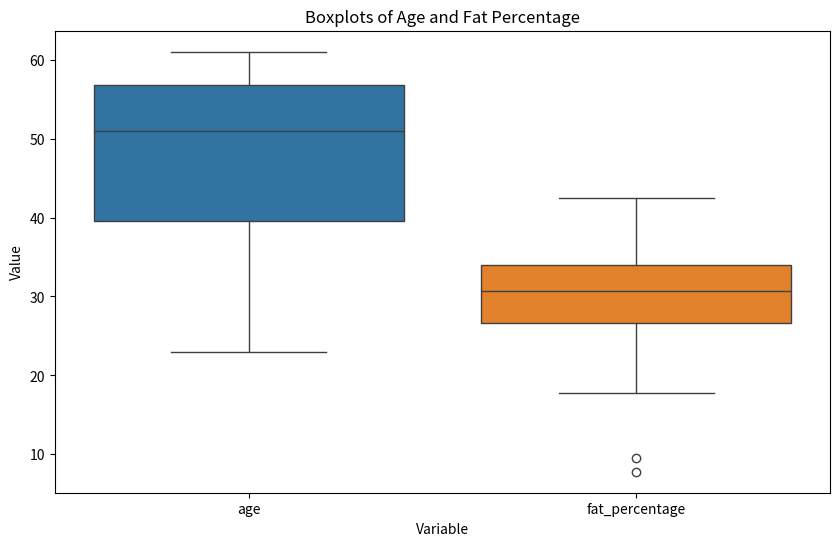
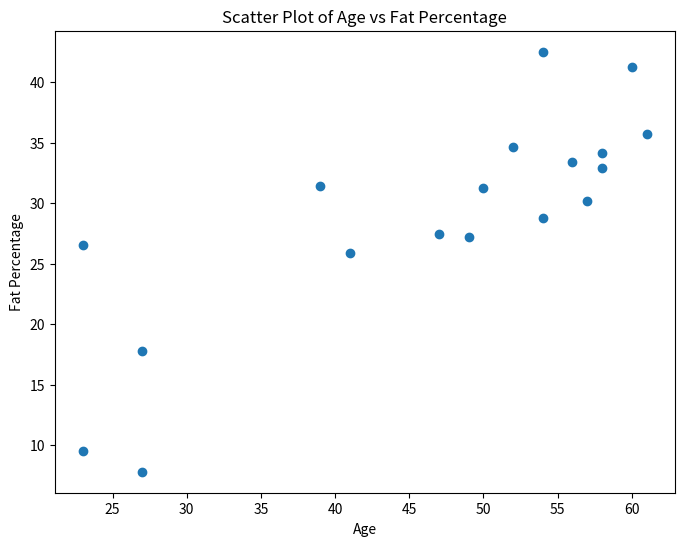
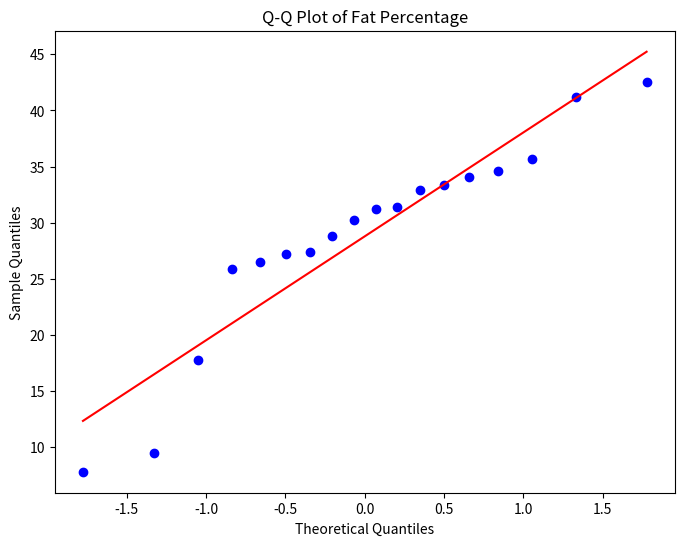

Write Python code to recreate these figures, in order.
import pandas as pd
import matplotlib.pyplot as plt
import seaborn as sns
from scipy import stats

data = {
    'age': [23, 23, 27, 27, 39, 41, 47, 49, 50, 52, 54, 54, 56, 57, 58, 58, 60, 61],
    'fat_percentage': [9.5, 26.5, 7.8, 17.8, 31.4, 25.9, 27.4,
                       27.2, 31.2, 34.6, 42.5, 28.8, 33.4, 30.2, 34.1, 32.9, 41.2, 35.7]
}
df = pd.DataFrame(data)
print(df)

print(df.mean(), "\n", df.median(), "\n", df.std())


plt.figure(figsize=(10, 6))
sns.boxplot(data=df[['age', 'fat_percentage']])
plt.title("Boxplots of Age and Fat Percentage")
plt.xlabel("Variable")
plt.ylabel("Value")
plt.show()

# Create scatter plot
plt.figure(figsize=(8, 6))
plt.scatter(df['age'], df['fat_percentage'])
plt.title("Scatter Plot of Age vs Fat Percentage")
plt.xlabel("Age")
plt.ylabel("Fat Percentage")
plt.show()


# Create Q-Q plot
plt.figure(figsize=(8, 6))
stats.probplot(df['fat_percentage'], dist="norm", plot=plt)
plt.title("Q-Q Plot of Fat Percentage")
plt.xlabel("Theoretical Quantiles")
plt.ylabel("Sample Quantiles")
plt.show()
